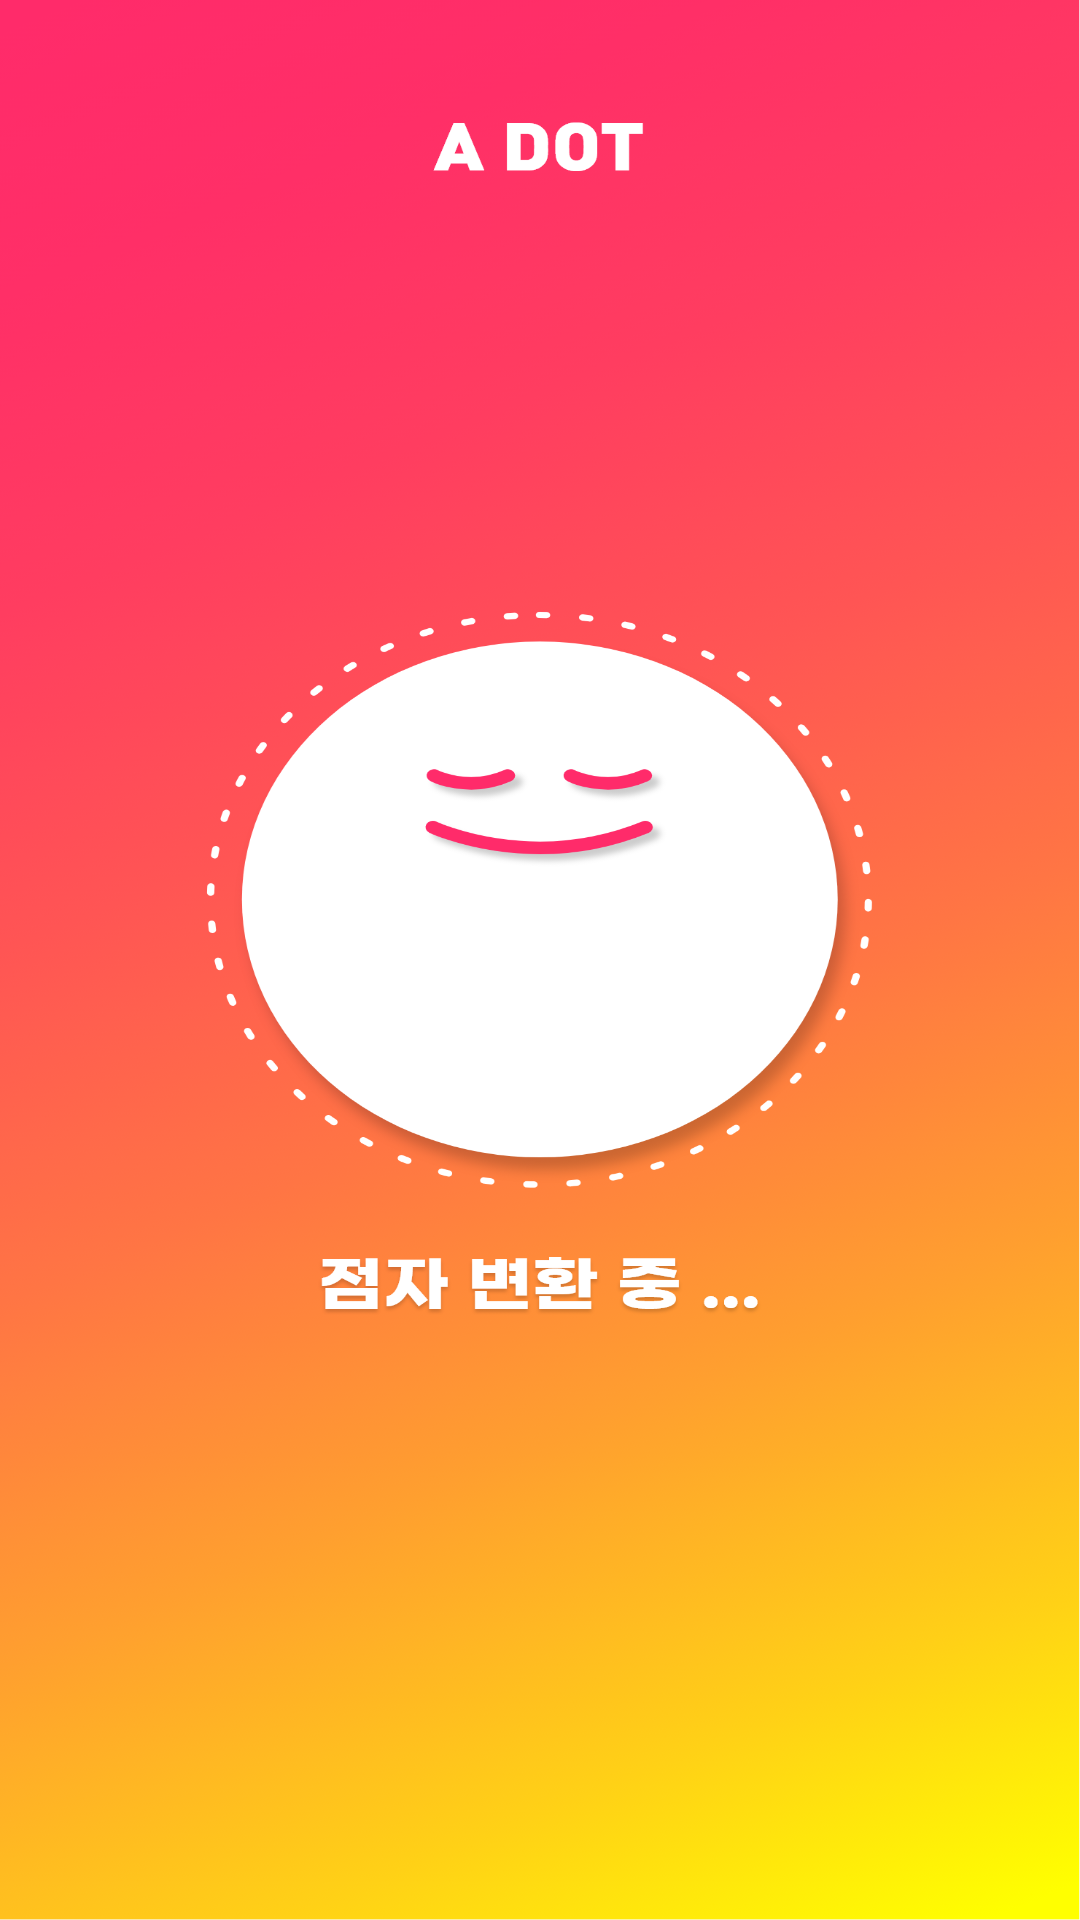

Layout XML and referenced resources for this Android screen:
<!-- AndroidManifest.xml: application theme Theme.CPD -->
<!-- res/layout/activity_braile_loding.xml -->
<?xml version="1.0" encoding="utf-8"?>
<androidx.constraintlayout.widget.ConstraintLayout xmlns:android="http://schemas.android.com/apk/res/android"
    xmlns:app="http://schemas.android.com/apk/res-auto"
    xmlns:tools="http://schemas.android.com/tools"
    android:layout_width="match_parent"
    android:layout_height="match_parent"
    tools:context=".BraileLoding">

    <ImageView
        android:id="@+id/imageView3"
        android:layout_width="match_parent"
        android:layout_height="match_parent"
        android:background="@drawable/braileloding"

        tools:layout_editor_absoluteX="0dp"
        tools:layout_editor_absoluteY="0dp" />
</androidx.constraintlayout.widget.ConstraintLayout>
<!-- resources referenced by this layout -->
<resources>
  <!-- drawable braileloding: png bitmap (drawable-mdpi, 573383 bytes) -->
  <style name="Theme.CPD" parent="Theme.AppCompat.Light">
          
          <item name="colorPrimary">@color/purple_500</item>
          <item name="colorPrimaryVariant">@color/purple_700</item>
          <item name="colorOnPrimary">@color/white</item>
          
          <item name="colorSecondary">@color/teal_200</item>
          <item name="colorSecondaryVariant">@color/teal_700</item>
          <item name="colorOnSecondary">@color/black</item>
          
          <item name="android:statusBarColor" tools:targetApi="l">?attr/colorPrimaryVariant</item>
          
          <item name="windowActionBar">false</item>
          <item name="windowNoTitle">true</item>
      </style>
  <!-- not gathered from this repository: default colours our renderer supplied (Android Studio template values) -->
  <color name="purple_500">#FF6200EE</color>
  <color name="purple_700">#FF3700B3</color>
  <color name="teal_200">#FF03DAC5</color>
  <color name="teal_700">#FF018786</color>
  <color name="black">#FF000000</color>
  <color name="white">#FFFFFFFF</color>
</resources>
